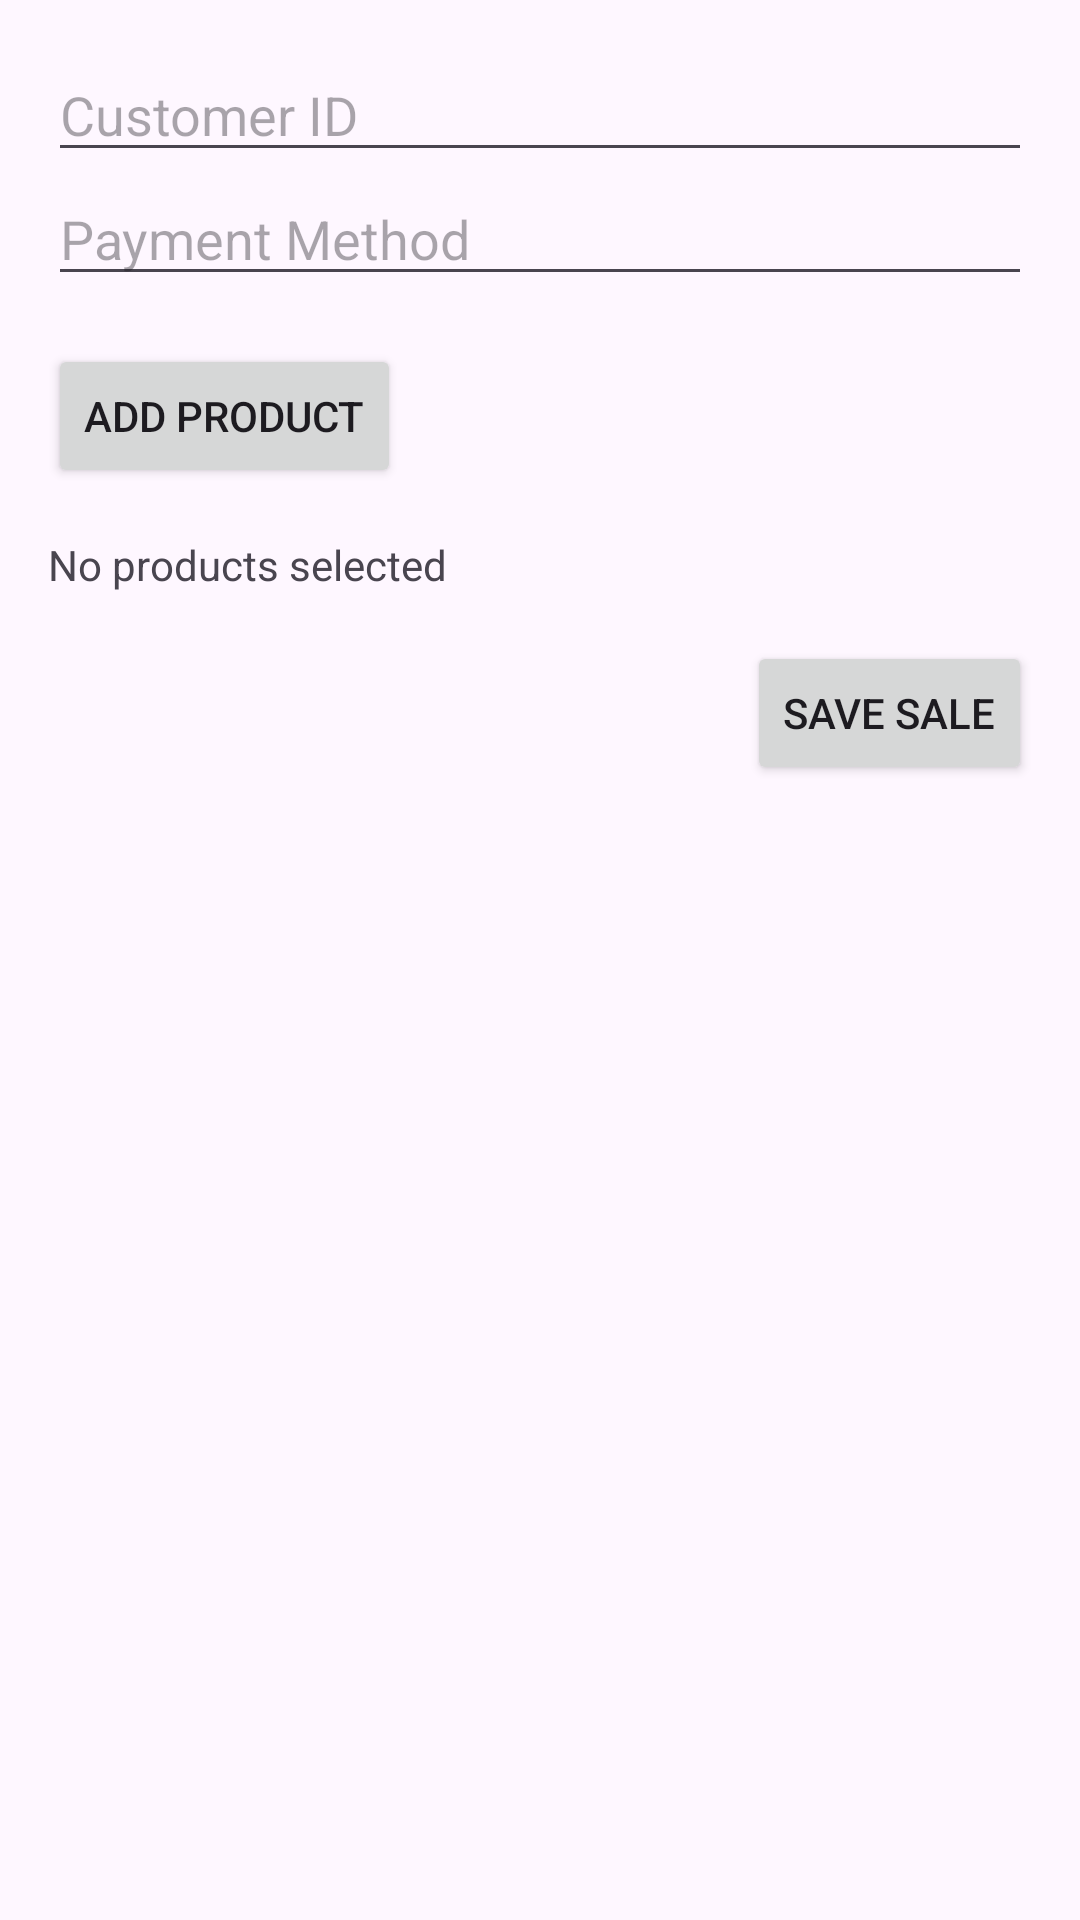

Reconstruct the res/layout file that produces this screen, plus the resources it refers to.
<!-- AndroidManifest.xml: application theme Theme.PointOfSale -->
<!-- res/layout/fragment_form_sale.xml -->
<?xml version="1.0" encoding="utf-8"?>
<ScrollView xmlns:android="http://schemas.android.com/apk/res/android"
    xmlns:tools="http://schemas.android.com/tools"
    android:layout_width="match_parent"
    android:layout_height="match_parent"
    tools:context=".ui.sale.FormSaleFragment">

    <LinearLayout
        android:layout_width="match_parent"
        android:layout_height="wrap_content"
        android:orientation="vertical"
        android:padding="16dp">

        <EditText
            android:id="@+id/edtCustomerId"
            android:layout_width="match_parent"
            android:layout_height="wrap_content"
            android:hint="Customer ID"
            android:inputType="number"/>

        <EditText
            android:id="@+id/edtPaymentMethod"
            android:layout_width="match_parent"
            android:layout_height="wrap_content"
            android:hint="Payment Method"/>

        <Button
            android:id="@+id/btnAddProduct"
            android:layout_width="wrap_content"
            android:layout_height="wrap_content"
            android:text="Add Product"
            android:layout_marginTop="16dp"/>

        <TextView
            android:id="@+id/txtSelectedProducts"
            android:layout_width="match_parent"
            android:layout_height="wrap_content"
            android:layout_marginTop="16dp"
            android:text="No products selected"/>

        <Button
            android:id="@+id/btnSaveSale"
            android:layout_width="wrap_content"
            android:layout_height="wrap_content"
            android:text="Save Sale"
            android:layout_gravity="end"
            android:layout_marginTop="16dp"/>
    </LinearLayout>
</ScrollView>
<!-- resources referenced by this layout -->
<resources>
  <style name="Theme.PointOfSale" parent="Base.Theme.PointOfSale" />
  <style name="Base.Theme.PointOfSale" parent="Theme.Material3.DayNight.NoActionBar">
          
           <item name="colorPrimary">@color/turqoise</item>
      </style>
  <color name="turqoise">#1CAF80</color>
</resources>
